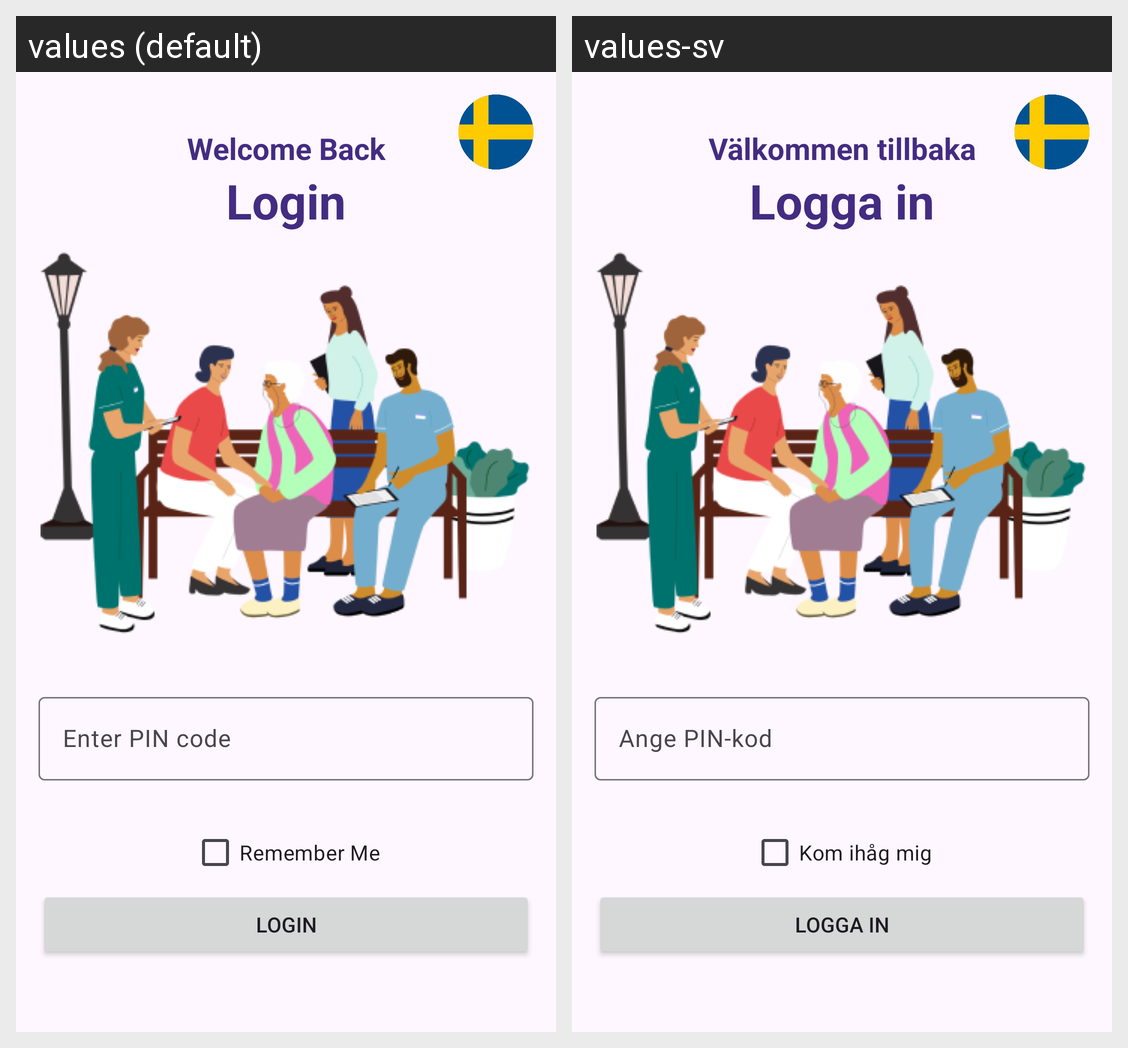

This grid shows one Android layout under two languages. Give, for every string resource on the screen, its name, the default text and each shown locale's text.
Android screen res/layout/activity_login_elderly.xml rendered under 2 locales, left to right: values (default), values-sv. Device: Nexus 5 (rendered at 1080×1920; each locale shown at half size, 540×960, under a caption strip naming it); theme Theme.ElderCare.
Strings drawn on this screen, with the default value and each locale's value (text and hints the layout hard-codes, and strings that could not be matched under every locale, appear in the picture but are not listed):

welcome_back
  values: Welcome Back
  values-sv: Välkommen tillbaka

login
  values: Login
  values-sv: Logga in

elderly_pin
  values: Enter PIN code
  values-sv: Ange PIN-kod

remember_me
  values: Remember Me
  values-sv: Kom ihåg mig
